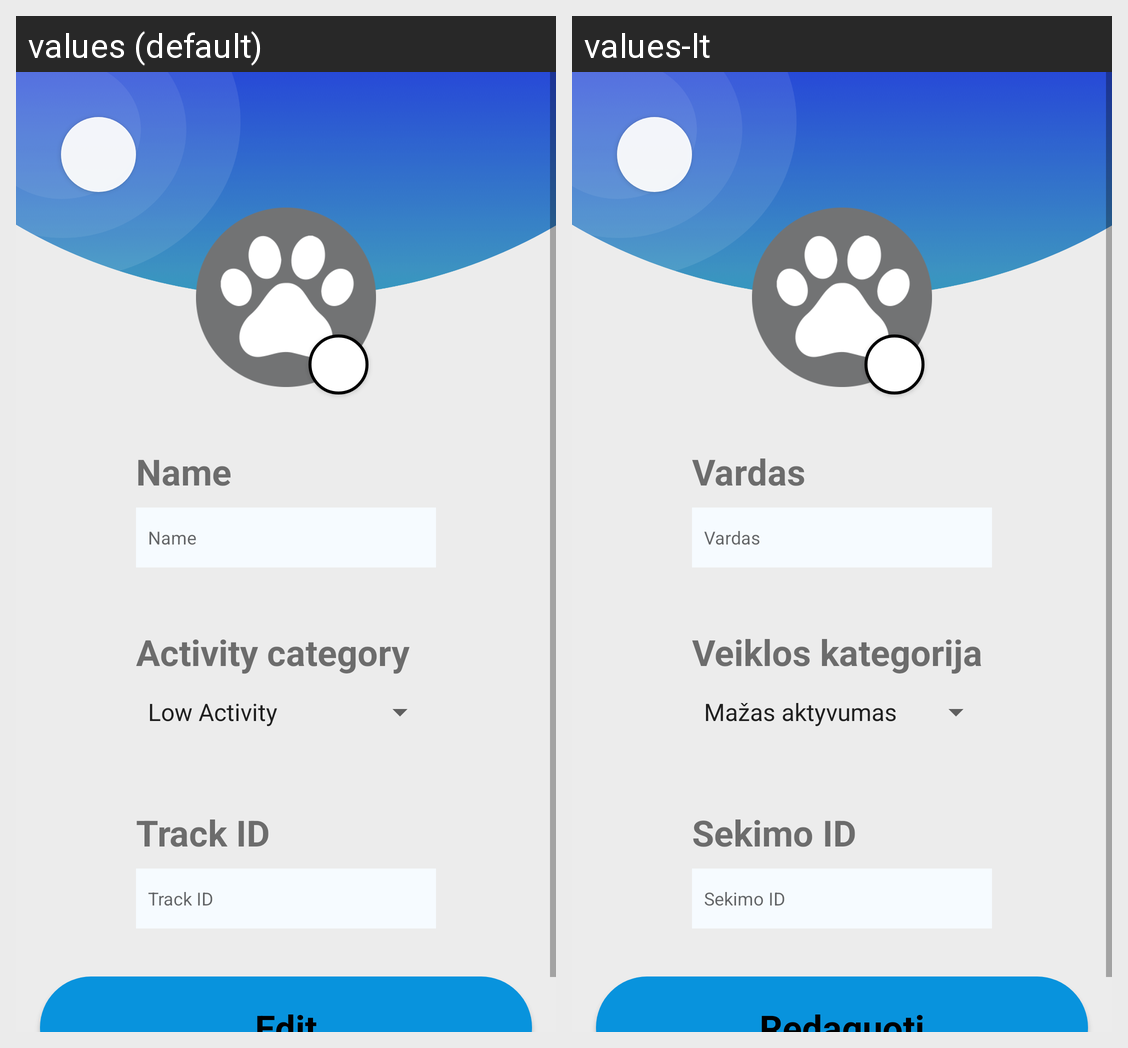

Translations of the strings shown on this Android screen, per locale in the grid:
Android screen res/layout/edit_pet_profile_layout.xml rendered under 2 locales, left to right: values (default), values-lt. Device: Nexus 5 (rendered at 1080×1920; each locale shown at half size, 540×960, under a caption strip naming it); theme Theme.AppCompat.Light.NoActionBar.
Strings drawn on this screen, with the default value and each locale's value (text and hints the layout hard-codes, and strings that could not be matched under every locale, appear in the picture but are not listed):

string_pet_name_label
  values: Name
  values-lt: Vardas

string_pet_activity_label
  values: Activity category
  values-lt: Veiklos kategorija

string_pet_trackID_label
  values: Track ID
  values-lt: Sekimo ID

string_edit
  values: Edit
  values-lt: Redaguoti
